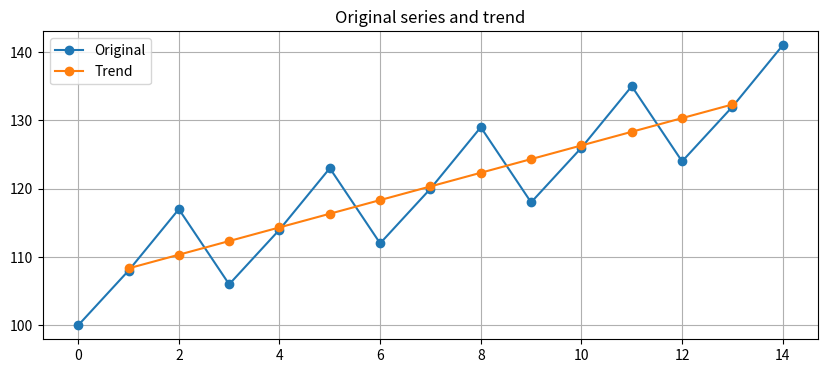
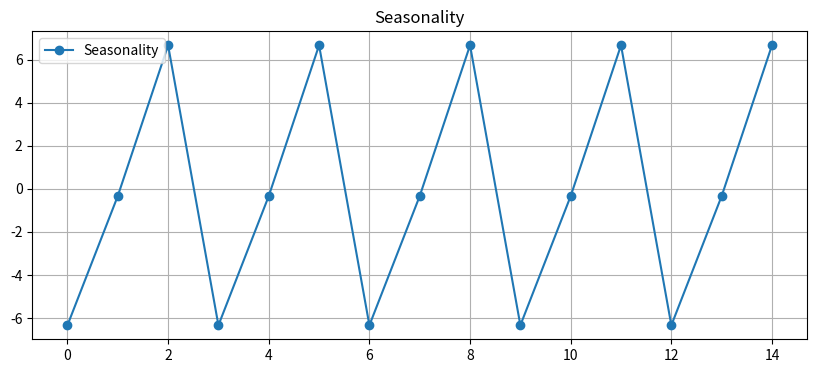
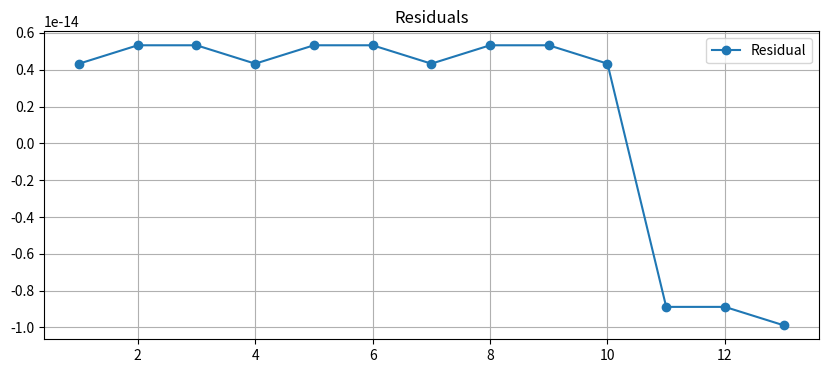
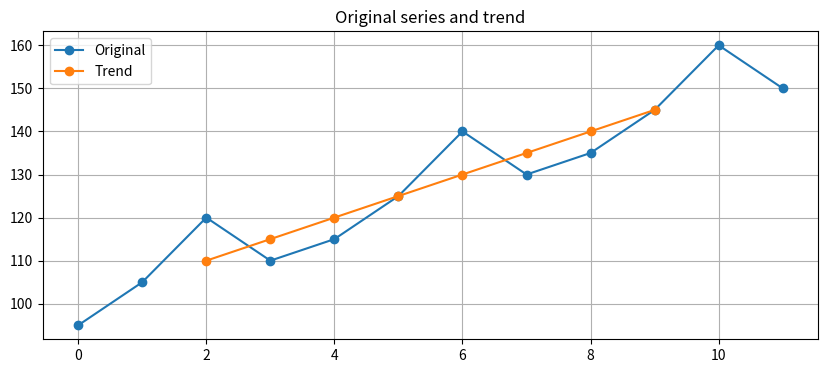
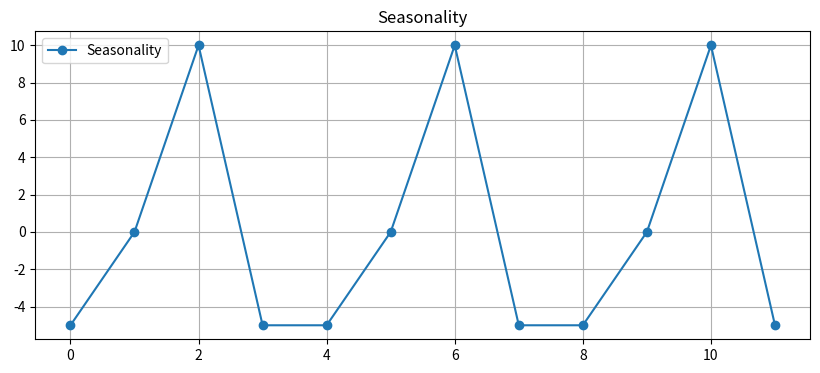
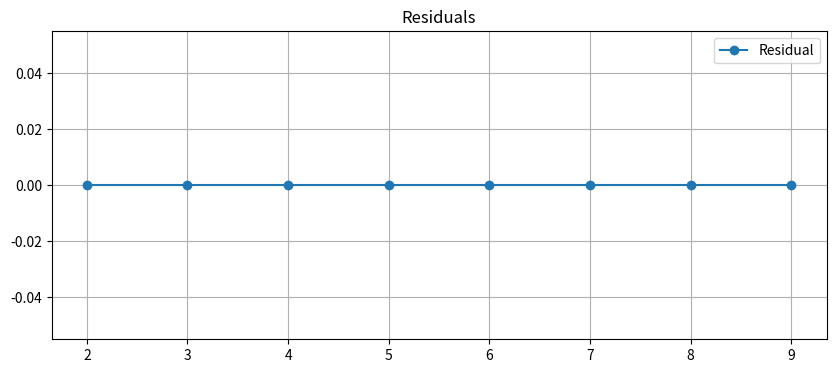

Here is the Python script that generated these plots, in order:
import pandas as pd
import numpy as np
import matplotlib.pyplot as plt

def calculate_trend(series, window):
    """
    Wyznacza trend:
    - dla okna nieparzystego: centered moving average,
    - dla okna parzystego: CMA, czyli centered moving average z dwóch MA.
    """
    
    series = pd.Series(series).reset_index(drop=True)
    length = len(series)
    trend = [None] * length
    
    # Przypadek 1: okno nieparzyste
    if window % 2 == 1:
        
        half_window = (window - 1) // 2
        
        for i in range(length):
            
            if i < half_window or i >= length - half_window:
                trend[i] = np.nan
            
            else:
                trend[i] = series.iloc[
                    i - half_window : i + half_window + 1
                ].mean()
    
    # Przypadek 2: okno parzyste
    else:
        
        moving_averages = []
        
        # Zwykłe średnie ruchome MA
        for i in range(length - window + 1):
            avg = series.iloc[i : i + window].mean()
            moving_averages.append(avg)
        
        # CMA = średnia z dwóch sąsiednich MA
        for i in range(len(moving_averages) - 1):
            cma = (moving_averages[i] + moving_averages[i + 1]) / 2
            
            # np. dla window=4 pierwsza CMA trafia na indeks 2
            trend_index = i + window // 2
            
            trend[trend_index] = cma
    
    return trend


def additive_decomposition(df, value_col, period, window):
    """
    Ręczna klasyczna dekompozycja addytywna:
    
    Yt = Tt + St + Rt
    """
    
    result = df.copy()
    series = result[value_col].reset_index(drop=True)
    length = len(series)
    
    # 1. Trend
    trend = calculate_trend(series, window)
    result["Trend"] = trend
    
    # 2. Usunięcie trendu: Yt - Tt
    detrended = []
    
    for i in range(length):
        
        if pd.isna(result["Trend"].iloc[i]):
            detrended.append(np.nan)
        
        else:
            detrended.append(
                series.iloc[i] - result["Trend"].iloc[i]
            )
    
    result["Y_minus_T"] = detrended
    
    # 3. Numer sezonu
    seasons = []
    
    for i in range(length):
        seasons.append(i % period)
    
    result["Season"] = seasons
    
    # 4. Grupowanie i surowe wskaźniki sezonowości
    seasonality_raw = {}
    
    for season in range(period):
        values = result.loc[
            result["Season"] == season,
            "Y_minus_T"
        ].dropna()
        
        seasonality_raw[season] = values.mean()
    
    # 5. Normalizacja sezonowości
    seasonality_mean = np.mean(list(seasonality_raw.values()))
    
    seasonality_normalized = {}
    
    for season in seasonality_raw:
        seasonality_normalized[season] = (
            seasonality_raw[season] - seasonality_mean
        )
    
    # Przypisanie sezonowości do każdej obserwacji
    seasonality_all = []
    
    for i in range(length):
        season = result["Season"].iloc[i]
        seasonality_all.append(
            seasonality_normalized[season]
        )
    
    result["Seasonality"] = seasonality_all
    
    # 6. Składnik losowy: Rt = Yt - Tt - St
    residuals = []
    
    for i in range(length):
        
        if pd.isna(result["Trend"].iloc[i]):
            residuals.append(np.nan)
        
        else:
            residuals.append(
                series.iloc[i]
                - result["Trend"].iloc[i]
                - result["Seasonality"].iloc[i]
            )
    
    result["Residual"] = residuals
    
    return result, seasonality_raw, seasonality_normalized


def plot_decomposition(result, value_col):
    """
    Proste wykresy dekompozycji.
    """
    
    plt.figure(figsize=(10, 4))
    plt.plot(result[value_col], marker="o", label="Original")
    plt.plot(result["Trend"], marker="o", label="Trend")
    plt.title("Original series and trend")
    plt.legend()
    plt.grid(True)
    plt.show()
    
    plt.figure(figsize=(10, 4))
    plt.plot(result["Seasonality"], marker="o", label="Seasonality")
    plt.title("Seasonality")
    plt.legend()
    plt.grid(True)
    plt.show()
    
    plt.figure(figsize=(10, 4))
    plt.plot(result["Residual"], marker="o", label="Residual")
    plt.title("Residuals")
    plt.legend()
    plt.grid(True)
    plt.show()

data_odd = {
    "Time": range(1, 16),
    "Sales": [
        100, 108, 117,
        106, 114, 123,
        112, 120, 129,
        118, 126, 135,
        124, 132, 141
    ]
}

df_odd = pd.DataFrame(data_odd)
df_odd

result_odd, raw_season_odd, norm_season_odd = additive_decomposition(
    df=df_odd,
    value_col="Sales",
    period=3,
    window=3
)

result_odd

print("Surowe wskaźniki sezonowości:")
print(raw_season_odd)

print("\nZnormalizowane wskaźniki sezonowości:")
print(norm_season_odd)

print("\nSuma znormalizowanych sezonowości:")
print(sum(norm_season_odd.values()))

plot_decomposition(result_odd, "Sales")

data_even = {
    "Quarter": [
        "2020Q1", "2020Q2", "2020Q3", "2020Q4",
        "2021Q1", "2021Q2", "2021Q3", "2021Q4",
        "2022Q1", "2022Q2", "2022Q3", "2022Q4"
    ],
    "Sales": [
        95, 105, 120, 110,
        115, 125, 140, 130,
        135, 145, 160, 150
    ]
}

df_even = pd.DataFrame(data_even)
df_even

result_even, raw_season_even, norm_season_even = additive_decomposition(
    df=df_even,
    value_col="Sales",
    period=4,
    window=4
)

result_even

print("Surowe wskaźniki sezonowości:")
print(raw_season_even)

print("\nZnormalizowane wskaźniki sezonowości:")
print(norm_season_even)

print("\nSuma znormalizowanych sezonowości:")
print(sum(norm_season_even.values()))

plot_decomposition(result_even, "Sales")
